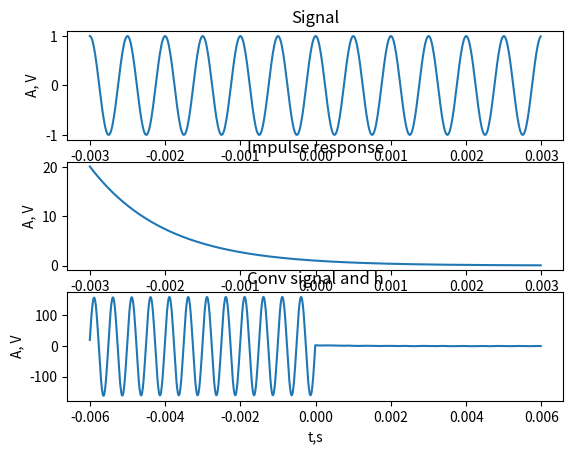
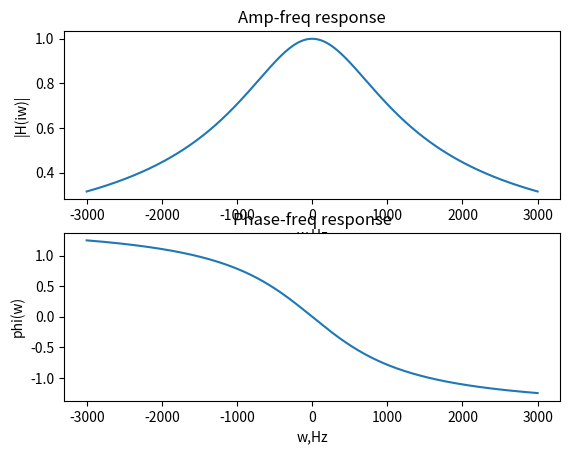
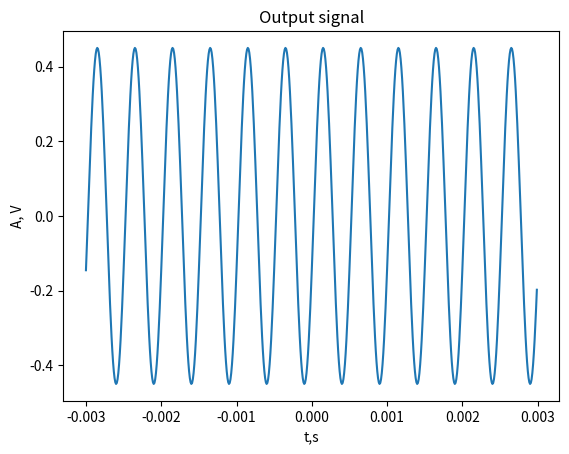

The script that saved these images, in order:
import matplotlib.pyplot as plt
import numpy as np

#define timeline params
start = -0.003
stop = 0.003
dt = 0.00001
#define timeline
timeline = np.arange(start, stop, dt)

#define signal
f = 2000
signal = np.cos(2*np.pi*f*timeline)

#define impulse response
T = 0.001
h = [np.exp(-t/T) for t in timeline]

#convolve signal and h
conv = np.convolve(signal, h, mode="full")

t_conv_start = timeline[0] * 2
t_conv_stop  = timeline[-1] * 2

conv_timeline = np.arange(t_conv_start, t_conv_stop, dt)

#visualization
plt.subplot(3, 1, 1)
plt.plot(timeline, signal)
plt.xlabel("t,s")
plt.ylabel("A, V")
plt.title("Signal")
plt.subplot(3, 1, 2)
plt.plot(timeline, h)
plt.xlabel("t,s")
plt.ylabel("A, V")
plt.title("Impulse response")
plt.subplot(3, 1, 3)
plt.plot(conv_timeline, conv)
plt.xlabel("t,s")
plt.ylabel("A, V")
plt.title("Conv signal and h")
plt.show()

dw = 0.01
w = np.arange(-3/T, 3/T, dw)

AmpResp = 1 / np.sqrt((1 + (w*T)**2))
PhaseResp = -np.arctan(w*T)

plt.subplot(2, 1, 1)
plt.plot(w, AmpResp)
plt.xlabel("w,Hz")
plt.ylabel("|H(iw)|")
plt.title("Amp-freq response")
plt.subplot(2, 1, 2)
plt.plot(w, PhaseResp)
plt.xlabel("w,Hz")
plt.ylabel("phi(w)")
plt.title("Phase-freq response")
plt.show()

ph = -1.9
amp = 0.45
f = 2000

out_signal = amp * np.cos(2*np.pi * f * timeline + ph)

plt.plot(timeline, out_signal)
plt.xlabel("t,s")
plt.ylabel("A, V")
plt.title("Output signal")
plt.show()
